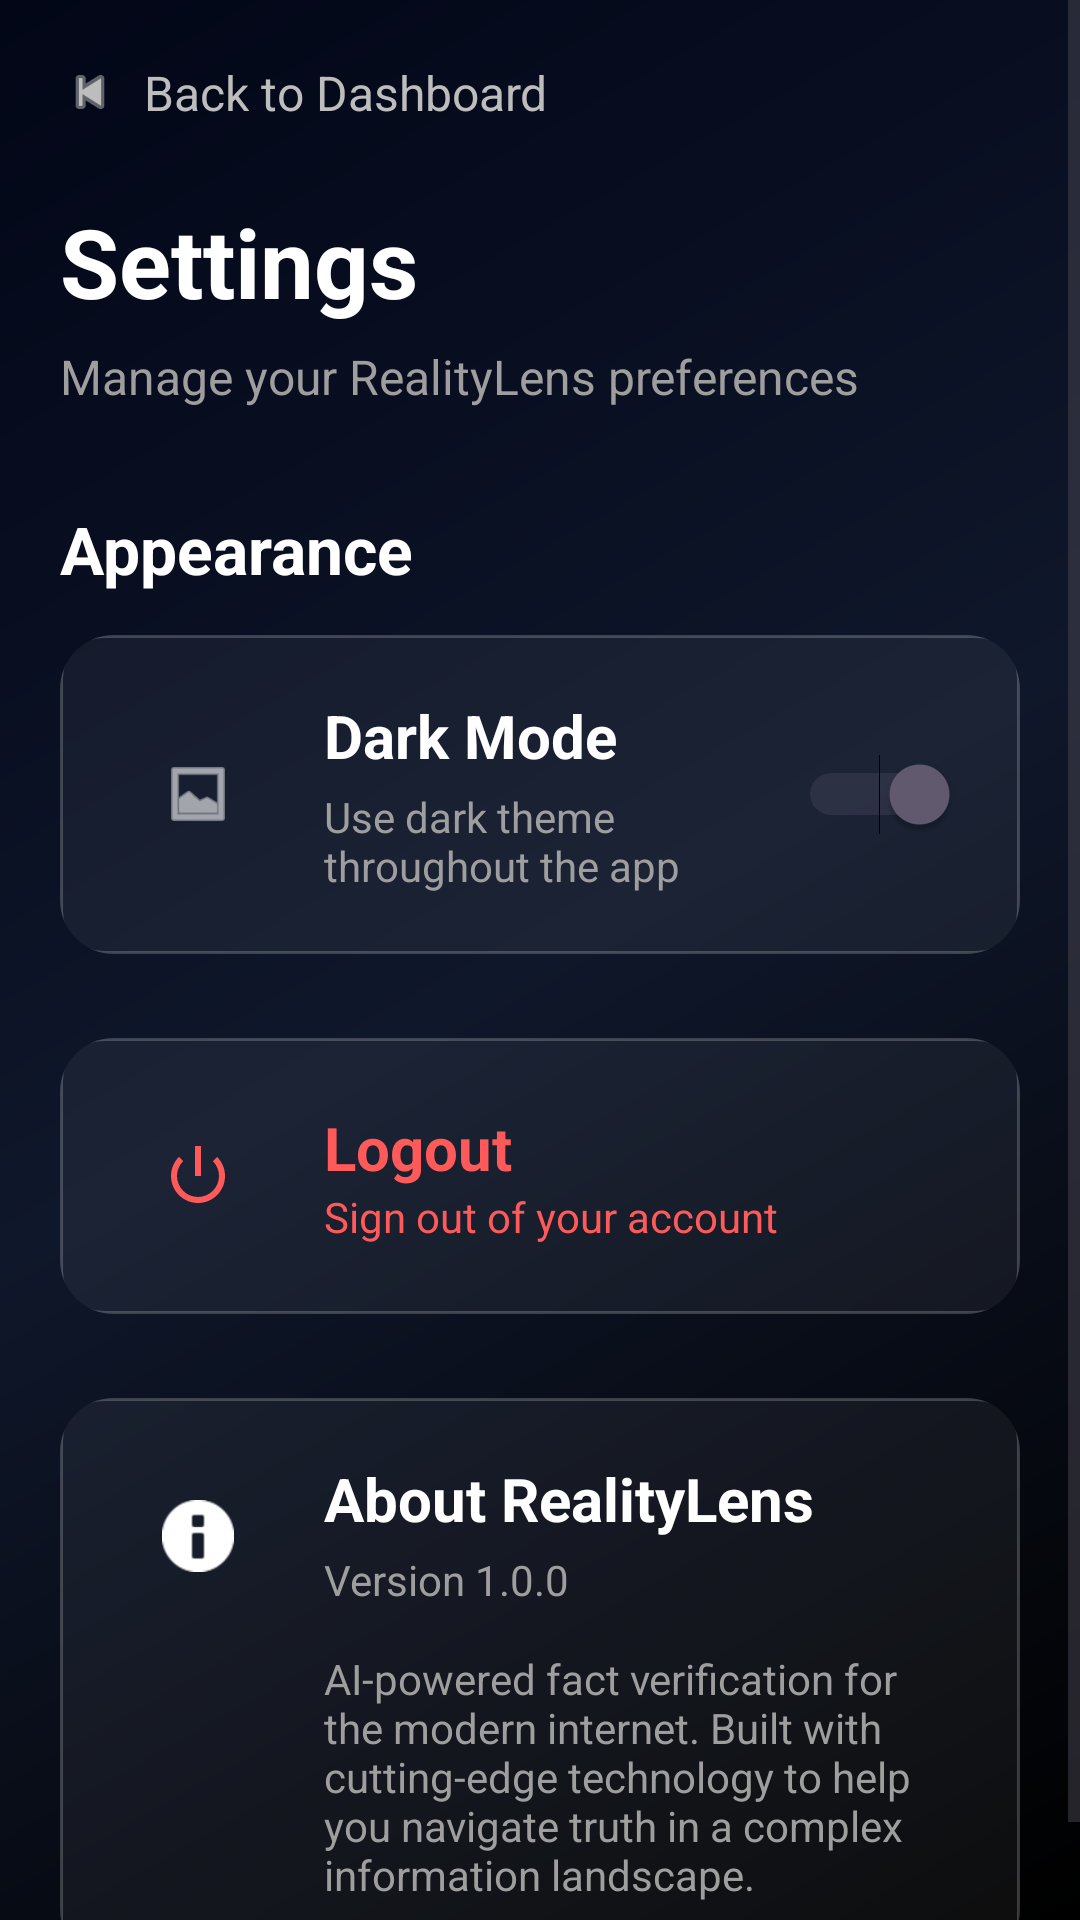

Write the Android layout XML for this screen, with the resource values it uses.
<!-- AndroidManifest.xml: application theme Theme.RealiyLens -->
<!-- res/layout/settings.xml -->
<?xml version="1.0" encoding="utf-8"?>
<ScrollView
    xmlns:android="http://schemas.android.com/apk/res/android"
    xmlns:app="http://schemas.android.com/apk/res-auto"
    android:layout_width="match_parent"
    android:layout_height="match_parent"
    android:background="@drawable/drawr">

    <LinearLayout
        android:layout_width="match_parent"
        android:layout_height="wrap_content"
        android:orientation="vertical"
        android:padding="20dp">

        
        <LinearLayout
            android:id="@+id/ll_back_dashboard"
            android:layout_width="wrap_content"
            android:layout_height="wrap_content"
            android:orientation="horizontal"
            android:gravity="center_vertical"
            android:layout_marginBottom="24dp"
            android:clickable="true"
            android:focusable="true">

            <ImageView
                android:layout_width="20dp"
                android:layout_height="20dp"
                android:src="@android:drawable/ic_media_previous"
                app:tint="#BDBDBD" />

            <TextView
                android:layout_width="wrap_content"
                android:layout_height="wrap_content"
                android:text="Back to Dashboard"
                android:textColor="#BDBDBD"
                android:textSize="16sp"
                android:layout_marginStart="8dp"/>
        </LinearLayout>

        
        <TextView
            android:layout_width="wrap_content"
            android:layout_height="wrap_content"
            android:text="Settings"
            android:textColor="#FFFFFF"
            android:textStyle="bold"
            android:textSize="32sp"/>

        <TextView
            android:layout_width="wrap_content"
            android:layout_height="wrap_content"
            android:text="Manage your RealityLens preferences"
            android:textColor="#9E9E9E"
            android:textSize="16sp"
            android:layout_marginTop="6dp"
            android:layout_marginBottom="32dp"/>

        
        <TextView
            android:layout_width="wrap_content"
            android:layout_height="wrap_content"
            android:text="Appearance"
            android:textColor="#FFFFFF"
            android:textStyle="bold"
            android:textSize="22sp"
            android:layout_marginBottom="14dp"/>

        
        <androidx.cardview.widget.CardView
            android:layout_width="match_parent"
            android:layout_height="wrap_content"
            app:cardCornerRadius="18dp"
            app:cardBackgroundColor="@android:color/transparent"
            app:cardElevation="0dp"
            app:strokeColor="#1F1F1F"
            app:strokeWidth="1dp"
            android:layout_marginBottom="28dp">

            <LinearLayout
                android:layout_width="match_parent"
                android:layout_height="wrap_content"
                android:padding="20dp"
                android:orientation="horizontal"
                android:gravity="center_vertical"
                android:background="@drawable/secondary_btn_bg">

                
                <LinearLayout
                    android:layout_width="52dp"
                    android:layout_height="52dp"
                    android:gravity="center">

                    <ImageView
                        android:layout_width="24dp"
                        android:layout_height="24dp"
                        android:src="@android:drawable/ic_menu_gallery"
                        app:tint="#FFFFFF" />
                </LinearLayout>

                
                <LinearLayout
                    android:layout_width="0dp"
                    android:layout_height="wrap_content"
                    android:layout_weight="1"
                    android:orientation="vertical"
                    android:layout_marginStart="16dp">

                    <TextView
                        android:layout_width="wrap_content"
                        android:layout_height="wrap_content"
                        android:text="Dark Mode"
                        android:textColor="#FFFFFF"
                        android:textSize="20sp"
                        android:textStyle="bold"/>

                    <TextView
                        android:layout_width="wrap_content"
                        android:layout_height="wrap_content"
                        android:text="Use dark theme throughout the app"
                        android:textColor="#9E9E9E"
                        android:textSize="14sp"
                        android:layout_marginTop="4dp"/>
                </LinearLayout>

                
                <Switch
                    android:id="@+id/switchDarkMode"
                    android:layout_width="wrap_content"
                    android:layout_height="wrap_content"
                    android:checked="true"/>
            </LinearLayout>

        </androidx.cardview.widget.CardView>

        
        <androidx.cardview.widget.CardView
            android:layout_width="match_parent"
            android:layout_height="wrap_content"
            app:cardCornerRadius="18dp"
            app:cardBackgroundColor="@android:color/transparent"
            app:cardElevation="0dp"
            app:strokeColor="#8B0000"
            app:strokeWidth="1dp"
            android:layout_marginBottom="28dp"
            android:background="@drawable/secondary_btn_bg"
            android:clickable="true"
            android:id="@+id/cv_logout">

            <LinearLayout
                android:layout_width="match_parent"
                android:layout_height="wrap_content"
                android:orientation="horizontal"
                android:padding="20dp"
                android:gravity="center_vertical"
                android:background="@drawable/secondary_btn_bg">

                <LinearLayout
                    android:layout_width="52dp"
                    android:layout_height="52dp"
                    android:gravity="center">

                    <ImageView
                        android:layout_width="24dp"
                        android:layout_height="24dp"
                        android:src="@android:drawable/ic_lock_power_off"
                        app:tint="#FF5A5A" />
                </LinearLayout>

                <LinearLayout
                    android:layout_width="wrap_content"
                    android:layout_height="wrap_content"
                    android:orientation="vertical"
                    android:layout_marginStart="16dp">

                    <TextView
                        android:layout_width="wrap_content"
                        android:layout_height="wrap_content"
                        android:text="Logout"
                        android:textColor="#FF5A5A"
                        android:textSize="20sp"
                        android:textStyle="bold"/>

                    <TextView
                        android:layout_width="wrap_content"
                        android:layout_height="wrap_content"
                        android:text="Sign out of your account"
                        android:textColor="#FF5A5A"
                        android:textSize="14sp"/>
                </LinearLayout>

            </LinearLayout>

        </androidx.cardview.widget.CardView>

        
        <androidx.cardview.widget.CardView
            android:layout_width="match_parent"
            android:layout_height="wrap_content"
            app:cardCornerRadius="18dp"
            app:cardBackgroundColor="@android:color/transparent"
            app:cardElevation="0dp"
            app:strokeColor="#1F1F1F"
            app:strokeWidth="1dp">

            <LinearLayout
                android:layout_width="match_parent"
                android:layout_height="wrap_content"
                android:orientation="horizontal"
                android:padding="20dp"
                android:background="@drawable/secondary_btn_bg"
                >

                <LinearLayout
                    android:layout_width="52dp"
                    android:layout_height="52dp"
                    android:gravity="center">

                    <ImageView
                        android:layout_width="24dp"
                        android:layout_height="24dp"
                        android:src="@android:drawable/ic_dialog_info"
                        app:tint="#FFFFFF" />
                </LinearLayout>

                <LinearLayout
                    android:layout_width="0dp"
                    android:layout_height="wrap_content"
                    android:layout_weight="1"
                    android:orientation="vertical"
                    android:layout_marginStart="16dp">

                    <TextView
                        android:layout_width="wrap_content"
                        android:layout_height="wrap_content"
                        android:text="About RealityLens"
                        android:textColor="#FFFFFF"
                        android:textSize="20sp"
                        android:textStyle="bold"/>

                    <TextView
                        android:layout_width="wrap_content"
                        android:layout_height="wrap_content"
                        android:text="Version 1.0.0"
                        android:textColor="#9E9E9E"
                        android:textSize="14sp"
                        android:layout_marginTop="4dp"/>

                    <TextView
                        android:layout_width="match_parent"
                        android:layout_height="wrap_content"
                        android:text="AI-powered fact verification for the modern internet. Built with cutting-edge technology to help you navigate truth in a complex information landscape."
                        android:textColor="#9E9E9E"
                        android:textSize="14sp"
                        android:layout_marginTop="14dp"/>
                </LinearLayout>

            </LinearLayout>

        </androidx.cardview.widget.CardView>

    </LinearLayout>

</ScrollView>
<!-- resources referenced by this layout -->
<resources>
  <!-- drawable drawr (drawable) -->
  <?xml version="1.0" encoding="utf-8"?>
  <shape xmlns:android="http://schemas.android.com/apk/res/android">
  
      <gradient
          android:angle="315"
          android:startColor="#020617"
          android:centerColor="#0F172A"
          android:endColor="#000000"/>
  
  </shape>
  <!-- drawable secondary_btn_bg (drawable) -->
  <?xml version="1.0" encoding="utf-8"?>
  <ripple xmlns:android="http://schemas.android.com/apk/res/android"
      android:color="#40FFFFFF">
      <item>
          <shape android:shape="rectangle">
              <solid android:color="#0DFFFFFF" />
              <stroke android:width="1dp" android:color="#33FFFFFF" />
              <corners android:radius="14dp" />
          </shape>
      </item>
  </ripple>
  <style name="Theme.RealiyLens" parent="Base.Theme.RealiyLens" />
  <style name="Base.Theme.RealiyLens" parent="Theme.Material3.DayNight.NoActionBar">
          
          <item name="colorPrimary">@color/gradient_start</item>
          
          <item name="android:autofilledHighlight" tools:targetApi="26">@android:color/transparent</item>
  
          
          <item name="mainBackground">#F8F9FA</item>
          <item name="secondaryBackground">#FFFFFF</item>
          <item name="textPrimary">#1A1A1A</item>
          <item name="textSecondary">#666666</item>
          <item name="cardStrokeColor">#E0E0E0</item>
  
          <item name="gradientStart">#F0F4F8</item>
          <item name="gradientCenter">#E2E8F0</item>
          <item name="gradientEnd">#CBD5E1</item>
      </style>
  <color name="gradient_start">#00D2FF</color>
</resources>
